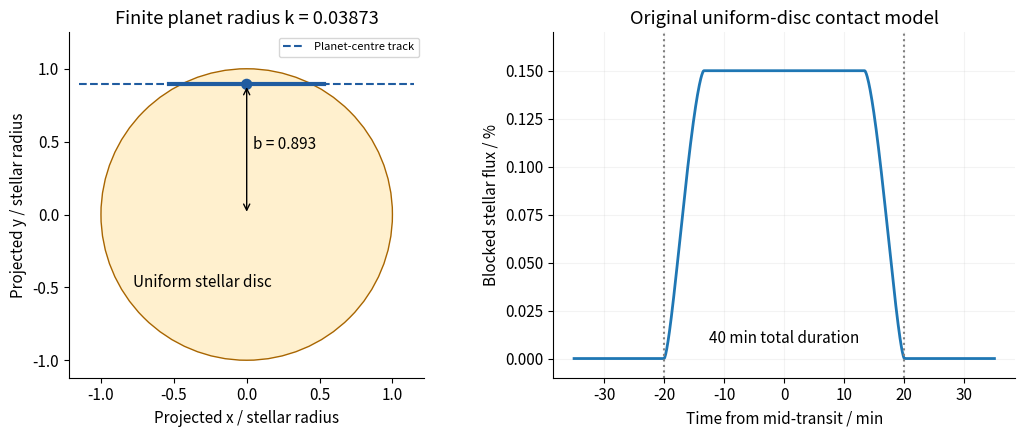

This figure's Python source: (Note: this script raises an exception after producing the figure.)
"""Original solution diagram; Python3.14.4, numpy2.3.5, matplotlib3.10.7.
Run from mirrored _media directory; saves a basename in cwd.
"""
from pathlib import Path
import numpy as np
import matplotlib
matplotlib.use('Agg')
import matplotlib.pyplot as plt
from matplotlib.patches import Circle,FancyBboxPatch
plt.rcParams.update({'font.size':11,'figure.facecolor':'white','axes.spines.top':False,'axes.spines.right':False})
GM=.5*1.3271244e20;R=.5*6.957e8;P=1.3*86400;T=2400;k=np.sqrt(.0015);A=(GM*P*P/(4*np.pi*np.pi))**(1/3)/R;st=np.sin(np.pi*T/P)**2;b=np.sqrt(((1+k)**2-A*A*st)/(1-st));cosi=b/A
minutes=np.linspace(-35,35,900);phase=2*np.pi*minutes*60/P;z=A*np.sqrt(np.sin(phase)**2+cosi*cosi*np.cos(phase)**2)
def area(z):
 if z>=1+k:return 0.
 if z<=1-k:return np.pi*k*k
 v=(z*z+k*k-1)/(2*z*k);w=(z*z+1-k*k)/(2*z);return k*k*np.arccos(np.clip(v,-1,1))+np.arccos(np.clip(w,-1,1))-.5*np.sqrt(max(0,(-z+k+1)*(z+k-1)*(z-k+1)*(z+k+1)))
flux=1-np.array([area(x) for x in z])/np.pi
fig,axs=plt.subplots(1,2,figsize=(10.8,4.5));ax=axs[0];ax.add_patch(Circle((0,0),1,fc='#fff0ce',ec='#a86500'));ax.add_patch(Circle((0,b),k,fc='#205ca0'));x=np.sqrt((1+k)**2-b*b);ax.plot([-1.15,1.15],[b,b],'--',color='#205ca0',label='Planet-centre track');ax.plot([-x,x],[b,b],lw=3,color='#205ca0');ax.annotate('',(0,b),(0,0),arrowprops={'arrowstyle':'<->','color':'black'});ax.text(.04,b/2,'b = %.3f'%b);ax.text(-.78,-.5,'Uniform stellar disc');ax.set(aspect='equal',xlim=(-1.22,1.22),ylim=(-1.12,1.25),xlabel='Projected x / stellar radius',ylabel='Projected y / stellar radius',title='Finite planet radius k = 0.03873');ax.legend(fontsize=8,loc='upper right')
ax=axs[1];ax.plot(minutes,(1-flux)*100,lw=2);ax.axvline(-20,color='.5',ls=':');ax.axvline(20,color='.5',ls=':');ax.annotate('40 min total duration',xy=(0,.008),ha='center');ax.set(xlabel='Time from mid-transit / min',ylabel='Blocked stellar flux / %',title='Original uniform-disc contact model',ylim=(-.01,.17));ax.grid(alpha=.15);fig.tight_layout()

fig.savefig(Path(__file__).with_suffix('.png').name,dpi=150,facecolor='white',bbox_inches='tight');plt.close(fig)
